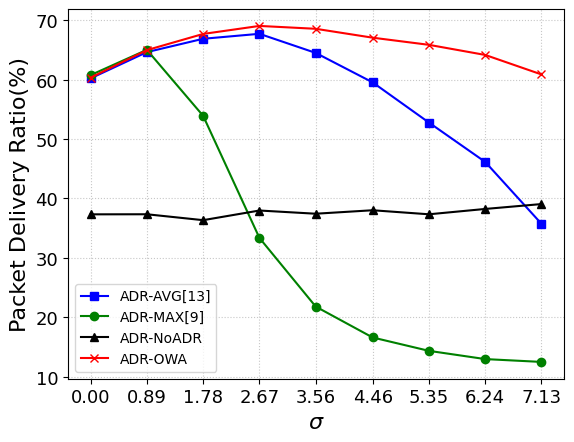

Write Python code to recreate this figure.
import matplotlib.pyplot as plt
import matplotlib.patches as mpatches
import numpy as np

# [redacted]

# AVG
sub0Delevry_AVG = [0.6021796313431198, 0.6463738287150689, 0.6688375215117578, 0.6772030314439319, 0.6450440201561758,
                   0.5954790800461313, 0.5278405090253518, 0.4615638865879994, 0.35740263571677655]
sub0Energy_AVG = [0.23042317267391693, 0.2050509459270121, 0.18902222445773173, 0.1782234476703362, 0.18132300989610856,
                  0.18751540131225086, 0.20656633449502854, 0.22528468299880344, 0.27333948912213213]
sub0DelevryDeviation_AVG = [0.0333004394297, 0.0205468116773, 0.0173327511955, 0.0171977655572, 0.012977106342,
                            0.00679654601966, 0.00669800730158, 0.00617752136739, 0.0072538237746]
sub0EnergyDeviation_AVG = [0.0180818153071, 0.0113464244069, 0.00984679616258, 0.00956605721669, 0.00877472953543,
                           0.00592463276346, 0.00870613253348, 0.00669718546599, 0.0118759016224]
sub0Delevry_AVG = np.array(sub0Delevry_AVG)
sub0DelevryDeviation_AVG = np.array(sub0DelevryDeviation_AVG)
sub0Delevry_AVG = sub0Delevry_AVG * 100
sub0DelevryDeviation_AVG = sub0DelevryDeviation_AVG * 100

sub0Energy_AVG = np.array(sub0Energy_AVG)
sub0EnergyDeviation_AVG = np.array(sub0EnergyDeviation_AVG)
sub0Energy_AVG = sub0Energy_AVG * 1000
sub0EnergyDeviation_AVG = sub0EnergyDeviation_AVG * 100

# MAX
sub0Delevry_MAX = [0.6076926754179688, 0.65024126326329, 0.5391412789578549, 0.3336309453666956, 0.21808279134317704,
                   0.16606465872800644, 0.14355245003850559, 0.12968619510850488, 0.12491215694986889]
sub0Energy_MAX = [0.22781528129188977, 0.18213065091802483, 0.18955104190009708, 0.29739592069161047,
                  0.44260536617791674, 0.5542366189786251, 0.6038780343509885, 0.6443084856321939, 0.6444185465736384]
sub0DelevryDeviation_MAX = [0.0317168003656, 0.0261626353823, 0.0152758144938, 0.0124287414801, 0.0107247179515,
                            0.0114634572378, 0.0116240074174, 0.0112181993397, 0.0082143939008]
sub0EnergyDeviation_MAX = [0.0181552687761, 0.0121221627282, 0.00907799485973, 0.0188097471633, 0.0259587285684,
                           0.044878223915, 0.0541779424747, 0.0536888738204, 0.0450312953167]
sub0Delevry_MAX = np.array(sub0Delevry_MAX)
sub0DelevryDeviation_MAX = np.array(sub0DelevryDeviation_MAX)
sub0Delevry_MAX = sub0Delevry_MAX * 100
sub0DelevryDeviation_MAX = sub0DelevryDeviation_MAX * 100

sub0Energy_MAX = np.array(sub0Energy_MAX)
sub0EnergyDeviation_MAX = np.array(sub0EnergyDeviation_MAX)
sub0Energy_MAX = sub0Energy_MAX * 1000
sub0EnergyDeviation_MAX = sub0EnergyDeviation_MAX * 100

# MIN
sub0Delevry_MIN = [0.2776926754179688, 0.45024126326329, 0.5891412789578549, 0.6336309453666956, 0.66808279134317704,
                   0.68606465872800644, 0.69355245003850559, 0.70168619510850488, 0.71091215694986889]
sub0Energy_MIN = [0.6444185465736384,0.5443084856321939,0.4038780343509885,0.3042366189786251,
                  0.25260536617791674, 0.20739592069161047 , 0.18955104190009708 ,0.19213065091802483 ,0.22781528129188977 ]
sub0DelevryDeviation_MIN = [0.0317168003656, 0.0261626353823, 0.0152758144938, 0.0124287414801, 0.0107247179515,
                            0.0114634572378, 0.0116240074174, 0.0112181993397, 0.0082143939008]
sub0EnergyDeviation_MIN = [0.0181552687761, 0.0121221627282, 0.00907799485973, 0.0188097471633, 0.0259587285684,
                           0.044878223915, 0.0541779424747, 0.0536888738204, 0.0450312953167]
sub0Delevry_MIN = np.array(sub0Delevry_MIN)
sub0DelevryDeviation_MIN = np.array(sub0DelevryDeviation_MIN)
sub0Delevry_MIN = sub0Delevry_MIN * 100
sub0DelevryDeviation_MIN = sub0DelevryDeviation_MIN * 100

sub0Energy_MIN = np.array(sub0Energy_MIN)
sub0EnergyDeviation_MIN = np.array(sub0EnergyDeviation_MIN)
sub0Energy_MIN = sub0Energy_MIN * 1000
sub0EnergyDeviation_MIN = sub0EnergyDeviation_MIN * 100

# NoADR
sub0Delevry_NoADR = [0.3733257211995366, 0.37345993470674965, 0.363524044731205, 0.37976274941359106,
                     0.37436474846412315, 0.3802145588650098, 0.3734111876300881, 0.3824006138305301,
                     0.39063034039433936]
sub0Energy_NoADR = [0.3226683566235749, 0.32342316050232256, 0.3336440779046755, 0.32006352389470166,
                    0.3251448623125777, 0.31855749758621965, 0.31795125217362435, 0.316167643058894, 0.3090387777700097]
sub0DelevryDeviation_NoADR = [0.0395491908448, 0.0382094441243, 0.0362127044626, 0.0284433875579, 0.0346399498169,
                              0.0390397521533, 0.024788558389, 0.0283341427474, 0.0190256221455]
sub0EnergyDeviation_NoADR = [0.0299769808548, 0.0275849993249, 0.032735788927, 0.0186376920453, 0.0281258236703,
                             0.027671522733, 0.0199235482021, 0.0203156929275, 0.0140395611298]
sub0Delevry_NoADR = np.array(sub0Delevry_NoADR)
sub0DelevryDeviation_NoADR = np.array(sub0DelevryDeviation_NoADR)
sub0Delevry_NoADR = sub0Delevry_NoADR * 100
sub0DelevryDeviation_NoADR = sub0DelevryDeviation_NoADR * 100

sub0Energy_NoADR = np.array(sub0Energy_NoADR)
sub0EnergyDeviation_NoADR = np.array(sub0EnergyDeviation_NoADR)
sub0Energy_NoADR = sub0Energy_NoADR * 1000
sub0EnergyDeviation_NoADR = sub0EnergyDeviation_NoADR * 100

# PES
sub0Delevry_PES = [0.6034135854781947, 0.6497624815622896, 0.6769873521948477, 0.6904818406323129, 0.6856446027900268,
                   0.6706850224728, 0.6586590435763136, 0.6416327967528266, 0.6088097179709769]
sub0Energy_PES = [0.23102145115006698, 0.21011907750484615, 0.2028283764794982, 0.20494555887082536, 0.2074130844760642,
                  0.21437607593237404, 0.21959537197846238, 0.22650847853151837, 0.24450965017998896]
sub0DelevryDeviation_PES = [0.0357071284569, 0.0272397199981, 0.0182036002905, 0.0172385531115, 0.0100443663801,
                            0.0103940307316, 0.0139351949772, 0.00934644465033, 0.0101580080545]
sub0EnergyDeviation_PES = [0.0227678447103, 0.0150557926521, 0.0105932472859, 0.0136529011359, 0.0107557554972,
                           0.00883672215104, 0.0093229324261, 0.0105049071828, 0.0135627471178]
sub0Delevry_PES = np.array(sub0Delevry_PES)
sub0DelevryDeviation_PES = np.array(sub0DelevryDeviation_PES)
sub0Delevry_PES = sub0Delevry_PES * 100
sub0DelevryDeviation_PES = sub0DelevryDeviation_PES * 100

sub0Energy_PES = np.array(sub0Energy_PES)
sub0EnergyDeviation_PES = np.array(sub0EnergyDeviation_PES)
sub0Energy_PES = sub0Energy_PES * 1000
sub0EnergyDeviation_PES = sub0EnergyDeviation_PES * 100

p = [0.00,0.89, 1.78, 2.67, 3.56, 4.46, 5.35,6.24,7.13]
title_font = {'fontname':'Times New Roman', 'size':'16', 'color':'black', 'weight':'normal'}
number = {'fontname':'Times New Roman', 'size':'13', 'color':'black', 'weight':'normal'}
ax = plt.axes()
ax.grid(alpha=0.7, linestyle=':')
plt.xticks(p,**number)
plt.yticks(**number)


plt.plot(p, sub0Delevry_AVG,'s',markersize=6, color='blue', linewidth=1.5,
         markerfacecolor='blue',linestyle='-',label='ADR-AVG[13]')
plt.plot(p, sub0Delevry_MAX,'o',markersize=6, color='green',linewidth=1.5,
         linestyle='-',markerfacecolor='green',label='ADR-MAX[9]')
plt.plot(p, sub0Delevry_NoADR,'^',markersize=6, color='black',linewidth=1.5,
         linestyle='-',markerfacecolor='black',label='ADR-NoADR')
plt.plot(p, sub0Delevry_PES,'x',markersize=6,  color='red',linewidth=1.5,
         linestyle='-',markerfacecolor='red',label='ADR-OWA')
plt.legend(prop={'family': 'Times New Roman'})
plt.xlabel(r"$\sigma$",**title_font)
plt.ylabel("Packet Delivery Ratio(%)",**title_font)
plt.show()




